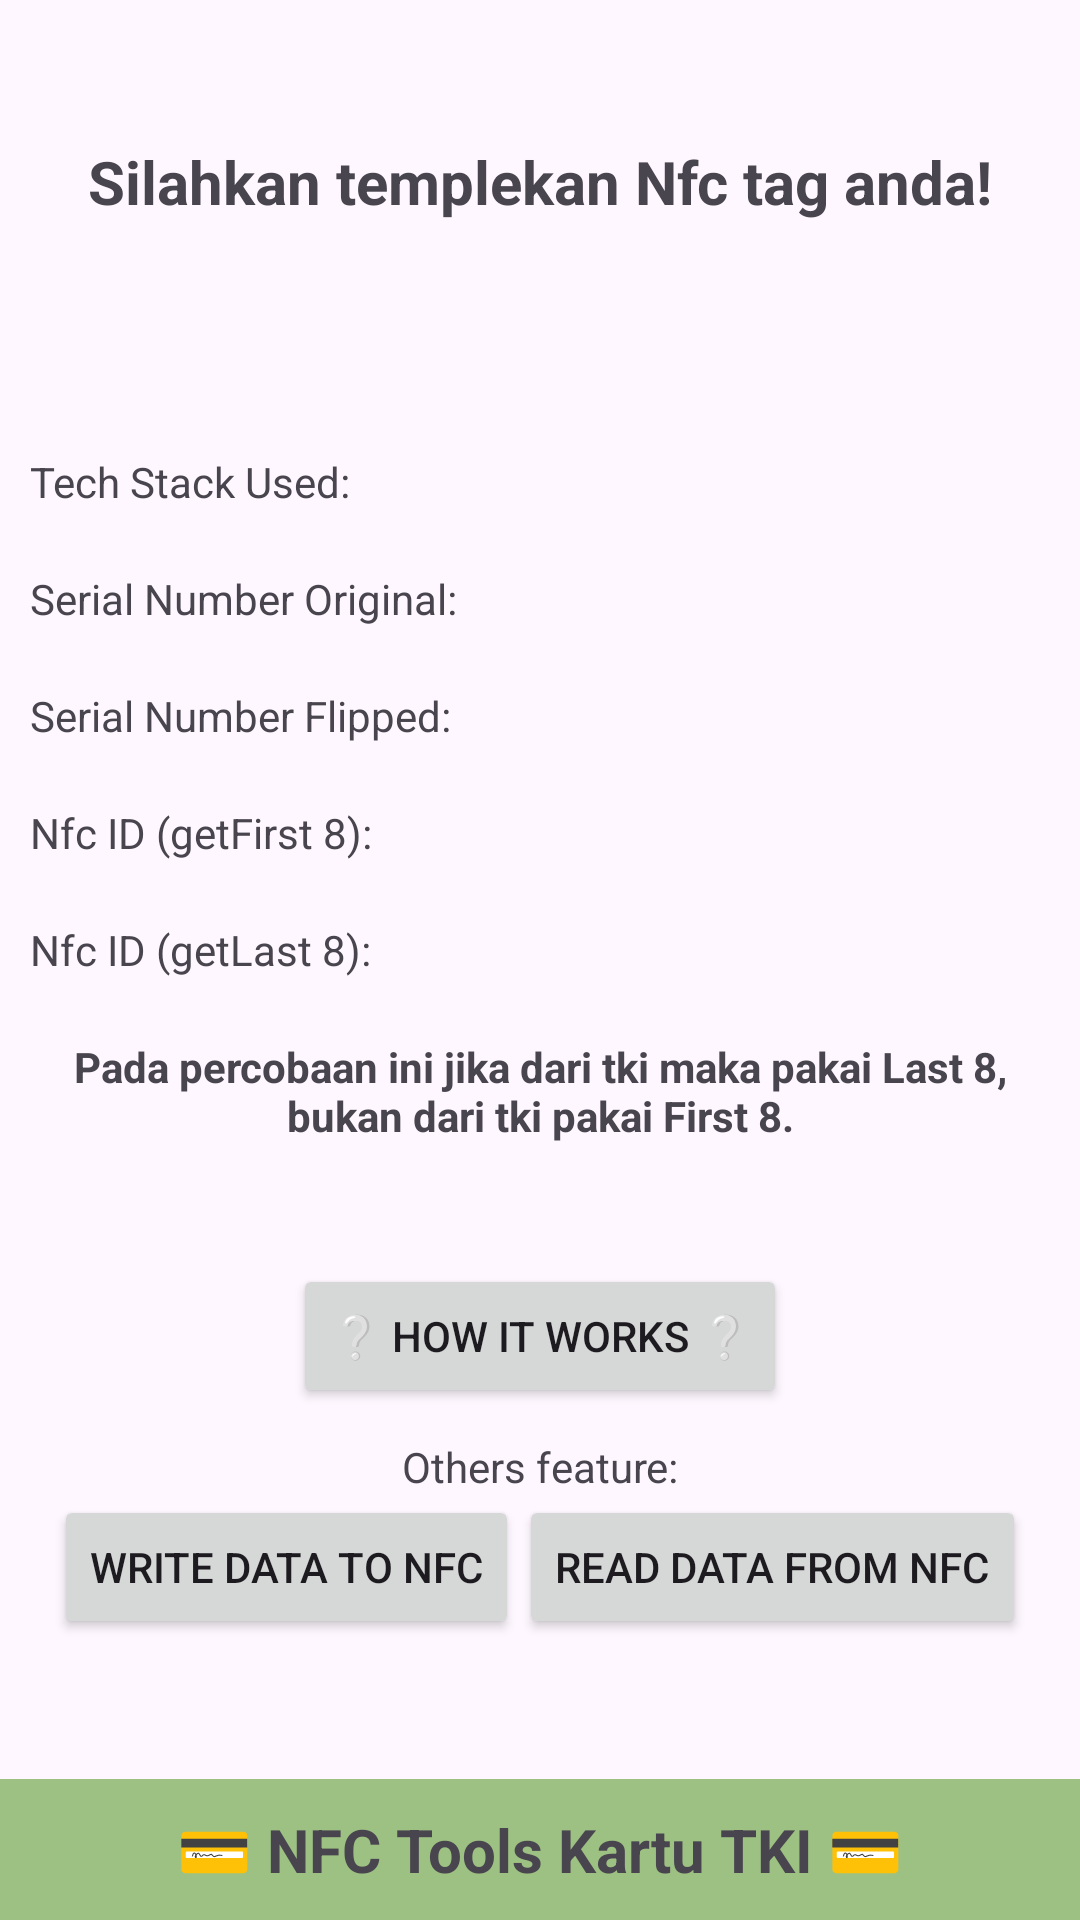

This screen was rendered from an Android layout file. Write that file and the resources it references.
<!-- AndroidManifest.xml: application theme Theme.NfcToolTki -->
<!-- res/layout/activity_main.xml -->
<?xml version="1.0" encoding="utf-8"?>
<androidx.constraintlayout.widget.ConstraintLayout xmlns:android="http://schemas.android.com/apk/res/android"
    xmlns:app="http://schemas.android.com/apk/res-auto"
    xmlns:tools="http://schemas.android.com/tools"
    android:id="@+id/main"
    android:layout_width="match_parent"
    android:layout_height="match_parent"
    tools:context=".MainActivity">

    <LinearLayout
        android:layout_width="match_parent"
        android:layout_height="wrap_content"
        android:orientation="vertical"
        app:layout_constraintBottom_toTopOf="@id/footer"
        app:layout_constraintEnd_toEndOf="parent"
        app:layout_constraintStart_toStartOf="parent"
        app:layout_constraintTop_toTopOf="parent">

        <TextView
            android:id="@+id/tv_welcome"
            android:layout_width="match_parent"
            android:layout_height="wrap_content"
            android:textAlignment="center"
            android:textSize="20sp"
            android:textStyle="bold"
            android:text="Silahkan templekan Nfc tag anda!"/>
        <TextView
            android:id="@+id/tv_from_tki"
            android:layout_width="match_parent"
            android:layout_height="wrap_content"
            android:textAlignment="center"
            android:textSize="20sp"
            android:padding="20dp"
            android:textStyle="bold"
            tools:text="Status: Kartu dari TKI" />

        <LinearLayout
            android:layout_width="match_parent"
            android:layout_height="wrap_content"
            android:orientation="horizontal"
            android:padding="10dp">
            <TextView
                android:layout_width="match_parent"
                android:layout_height="wrap_content"
                android:layout_weight="1"
                android:text="Tech Stack Used:"/>

            <TextView
                android:id="@+id/tv_tech_list"
                android:layout_width="match_parent"
                android:layout_height="wrap_content"
                android:layout_weight="1"
                android:textAlignment="center"
                tools:text="[nganu, nganu, nganu]" />
        </LinearLayout>

        <LinearLayout
            android:layout_width="match_parent"
            android:layout_height="wrap_content"
            android:orientation="horizontal"
            android:padding="10dp">
            <TextView
                android:layout_width="match_parent"
                android:layout_height="wrap_content"
                android:layout_weight="1"
                android:text="Serial Number Original:"/>

            <TextView
                android:id="@+id/tv_serial_original"
                android:layout_width="match_parent"
                android:layout_height="wrap_content"
                android:layout_weight="1"
                android:textAlignment="center"
                tools:text="serial number saat ini" />
        </LinearLayout>

        <LinearLayout
            android:layout_width="match_parent"
            android:layout_height="wrap_content"
            android:orientation="horizontal"
            android:padding="10dp">
            <TextView
                android:layout_width="match_parent"
                android:layout_height="wrap_content"
                android:layout_weight="1"
                android:text="Serial Number Flipped:"/>

            <TextView
                android:id="@+id/tv_serial_flipped"
                android:layout_width="match_parent"
                android:layout_height="wrap_content"
                android:layout_weight="1"
                android:textAlignment="center"
                tools:text="serial number saat ini" />
        </LinearLayout>

        <LinearLayout
            android:layout_width="match_parent"
            android:layout_height="wrap_content"
            android:orientation="horizontal"
            android:padding="10dp">
            <TextView
                android:layout_width="match_parent"
                android:layout_height="wrap_content"
                android:layout_weight="1"
                android:text="Nfc ID (getFirst 8):"/>

            <TextView
                android:id="@+id/tv_nfc_first_8"
                android:layout_width="match_parent"
                android:layout_height="wrap_content"
                android:layout_weight="1"
                android:textAlignment="center"
                tools:text="nfc id saat ini" />
        </LinearLayout>

        <LinearLayout
            android:layout_width="match_parent"
            android:layout_height="wrap_content"
            android:orientation="horizontal"
            android:padding="10dp">
            <TextView
                android:layout_width="match_parent"
                android:layout_height="wrap_content"
                android:layout_weight="1"
                android:text="Nfc ID (getLast 8):"/>

            <TextView
                android:id="@+id/tv_nfc_last_8"
                android:layout_width="match_parent"
                android:layout_height="wrap_content"
                android:layout_weight="1"
                android:textAlignment="center"
                tools:text="nfc id saat ini" />
        </LinearLayout>

        <TextView
            android:id="@+id/tv_final_result"
            android:layout_width="match_parent"
            android:layout_height="wrap_content"
            android:textAlignment="center"
            android:textSize="14sp"
            android:padding="10dp"
            android:textStyle="bold"
            android:text="Pada percobaan ini jika dari tki maka pakai Last 8, bukan dari tki pakai First 8." />
        <LinearLayout
            android:layout_width="match_parent"
            android:layout_height="wrap_content"
            android:paddingHorizontal="10dp"
            android:paddingTop="30dp"
            android:paddingBottom="10dp"
            android:orientation="horizontal"
            android:gravity="center">
            <Button
                android:id="@+id/btn_how_it_works"
                android:layout_width="wrap_content"
                android:layout_height="wrap_content"
                android:text="❔ How it works ❔"/>

        </LinearLayout>

        <TextView
            android:layout_width="match_parent"
            android:layout_height="wrap_content"
            android:textAlignment="center"
            android:text="Others feature:" />
        <LinearLayout
            android:layout_width="match_parent"
            android:layout_height="wrap_content"
            android:paddingHorizontal="10dp"
            android:orientation="horizontal"
            android:gravity="center">
            <Button
                android:id="@+id/btn_write_data"
                android:layout_width="wrap_content"
                android:layout_height="wrap_content"
                android:text="Write Data to NFC"/>
            <Button
                android:id="@+id/btn_read_data"
                android:layout_width="wrap_content"
                android:layout_height="wrap_content"
                android:text="Read Data from NFC"/>

        </LinearLayout>

    </LinearLayout>


    <LinearLayout
        android:id="@+id/footer"
        android:layout_width="match_parent"
        android:layout_height="wrap_content"
        android:background="@color/sagegreen"
        android:orientation="vertical"
        android:padding="10dp"
        app:layout_constraintBottom_toBottomOf="parent">

        <TextView
            android:layout_width="match_parent"
            android:layout_height="wrap_content"
            android:text="💳 NFC Tools Kartu TKI 💳"
            android:textAlignment="center"
            android:textSize="20sp"
            android:textStyle="bold" />

    </LinearLayout>

</androidx.constraintlayout.widget.ConstraintLayout>
<!-- resources referenced by this layout -->
<resources>
  <color name="sagegreen">#FF9DC183</color>
  <style name="Theme.NfcToolTki" parent="Base.Theme.NfcToolTki" />
  <style name="Base.Theme.NfcToolTki" parent="Theme.Material3.DayNight.NoActionBar">
          
          
      </style>
</resources>
